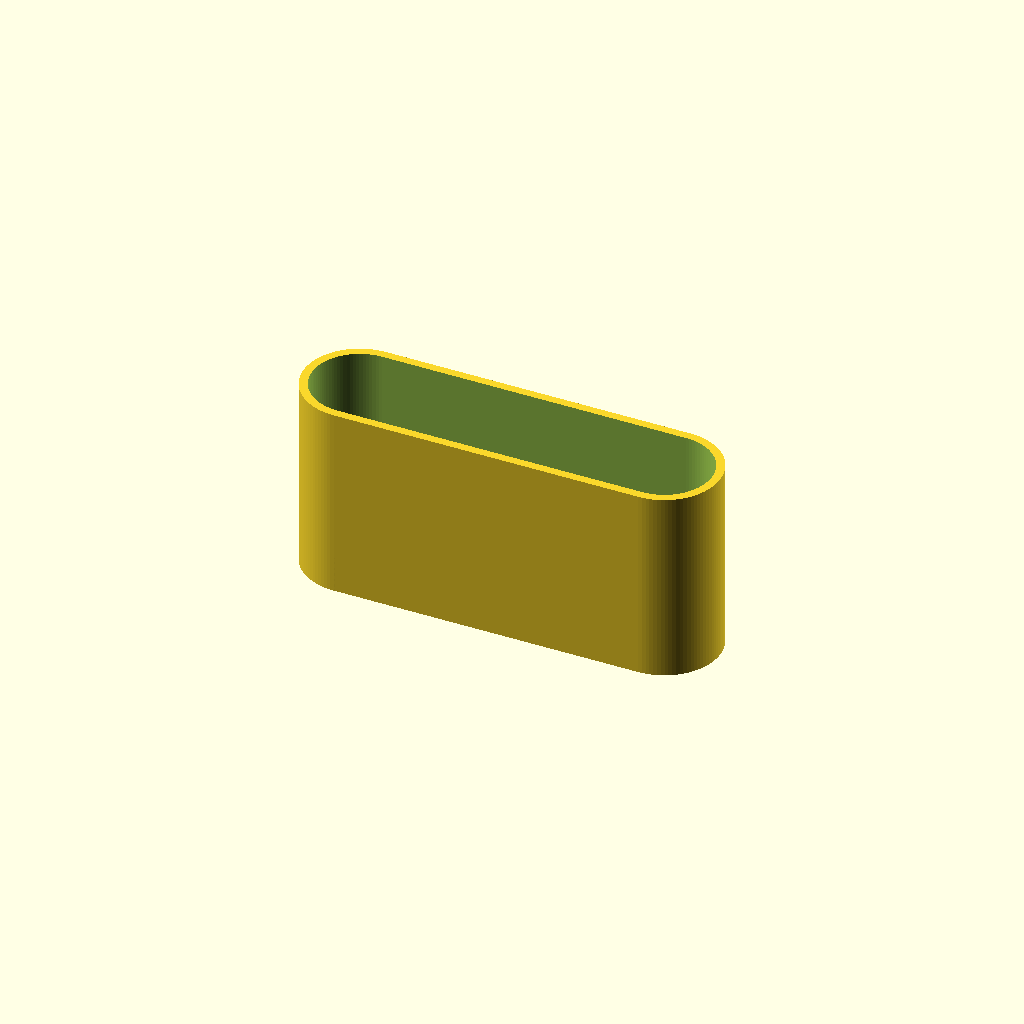
Cell 1: the model at its default parameters.
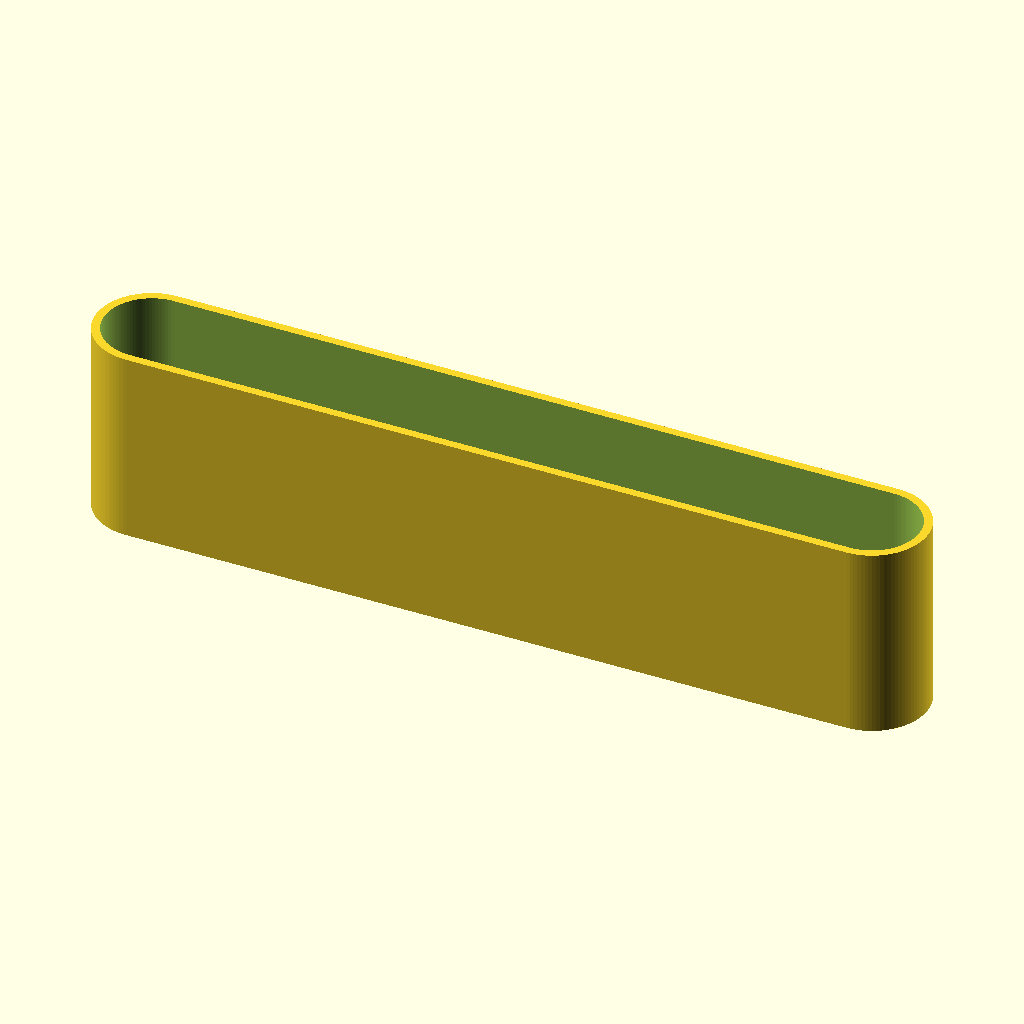
Cell 2: L = 300 (everything else at default).
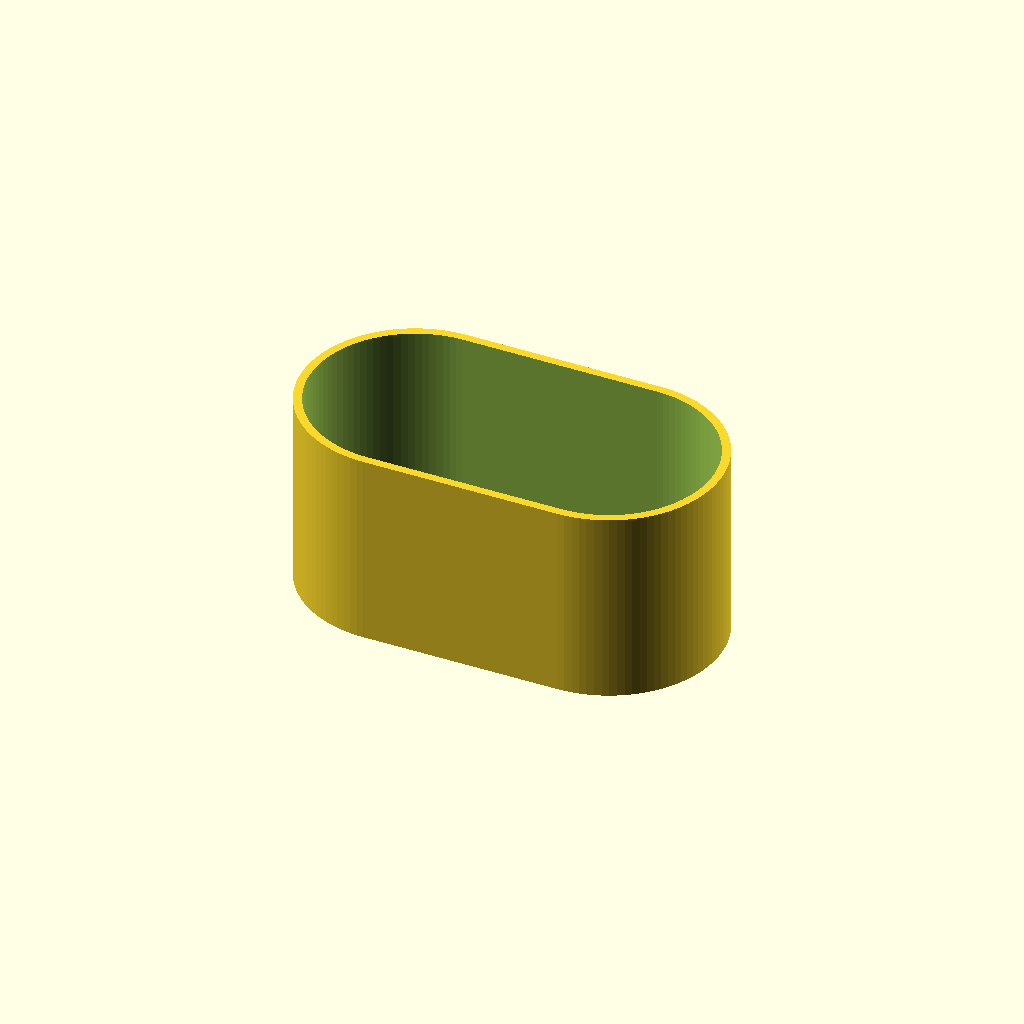
Cell 3: D = 80 (everything else at default).
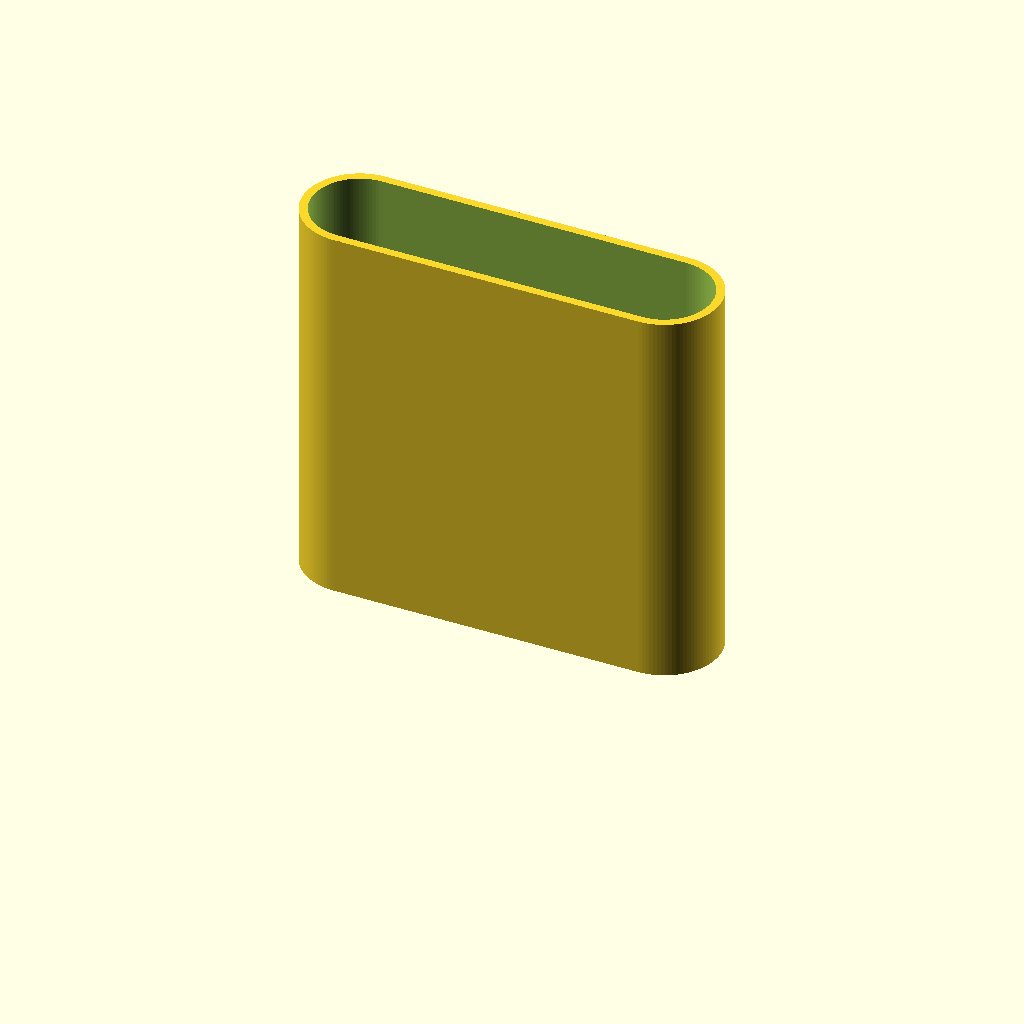
Cell 4: the same model with H = 140.
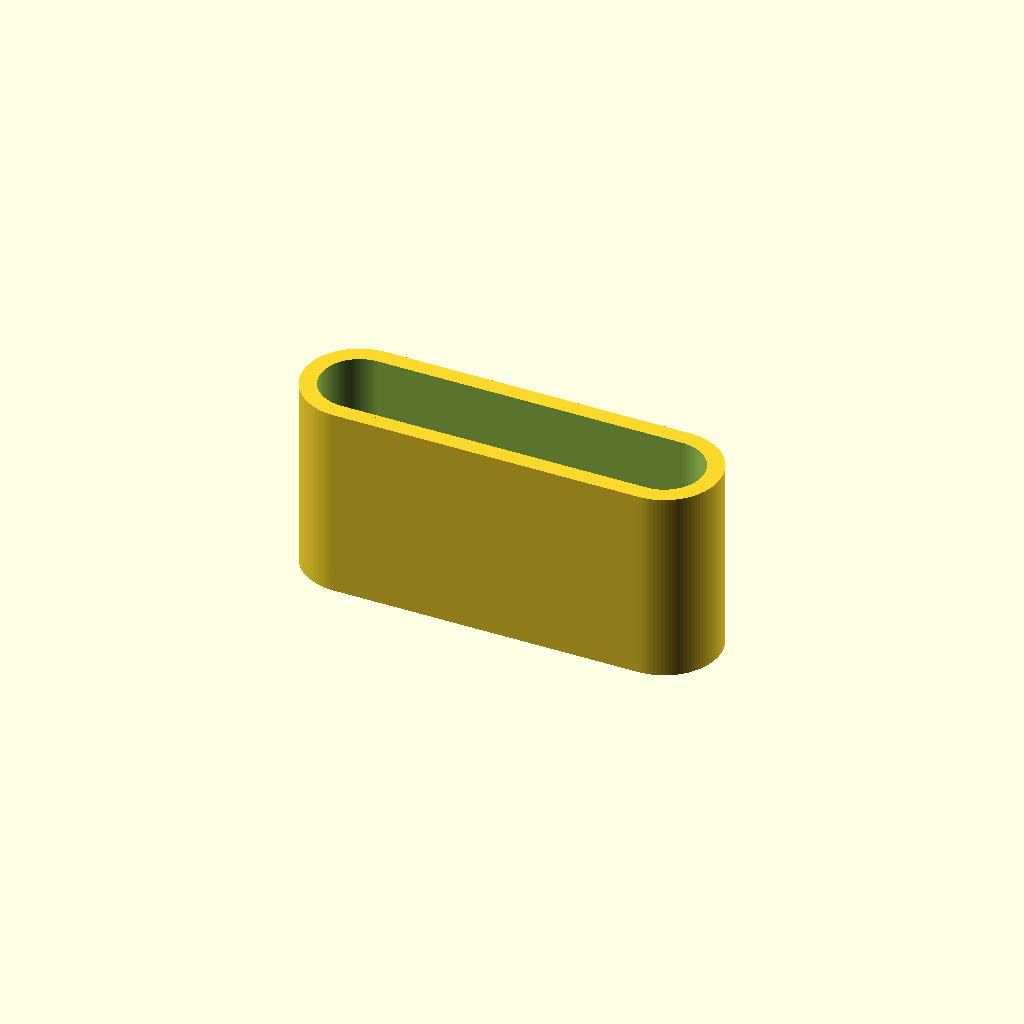
Cell 5: the same model with t = 6.
All cells are drawn from one camera (rotation 55°, 0°, 25°, orthographic, colour scheme Cornfield), so only the parameter changes between them.
The OpenSCAD source (inputs/thingiverse/files/thing-180564/Untitled/vase.scad):
//Length
L=150;
//Depth
D=40;
//Height
H=70;
//Thickness
t=3;

vase(L=L,D=D,H=H,t=t);

module langloch(L=150,D=40,H=70)
{
  translate(v=[0,0,H/2]) {
    cube(size=[L-D,D,H],center=true);
  }
  translate(v=[-L/2+D/2,0,0]) {
    cylinder(h=H,r=D/2,$fn=100);
  }
  translate(v=[L/2-D/2,0,0]) {
    cylinder(h=H,r=D/2,$fn=100);
  }
}

module vase(L=150,D=40,H=70,t=3)
{
  difference() {
    langloch(L=L,D=D,H=H);
    translate(v=[0,0,t]) {
      langloch(L=L-t-t,D=D-t-t,H=H);
    }
  }
}

// -- (c) 2013 Abdreas Urben (urbenan) 
// -- GPL license
Parameter table extracted from the source (name, type, default, range or options):
L: number, default 150
D: number, default 40
H: number, default 70
t: number, default 3
